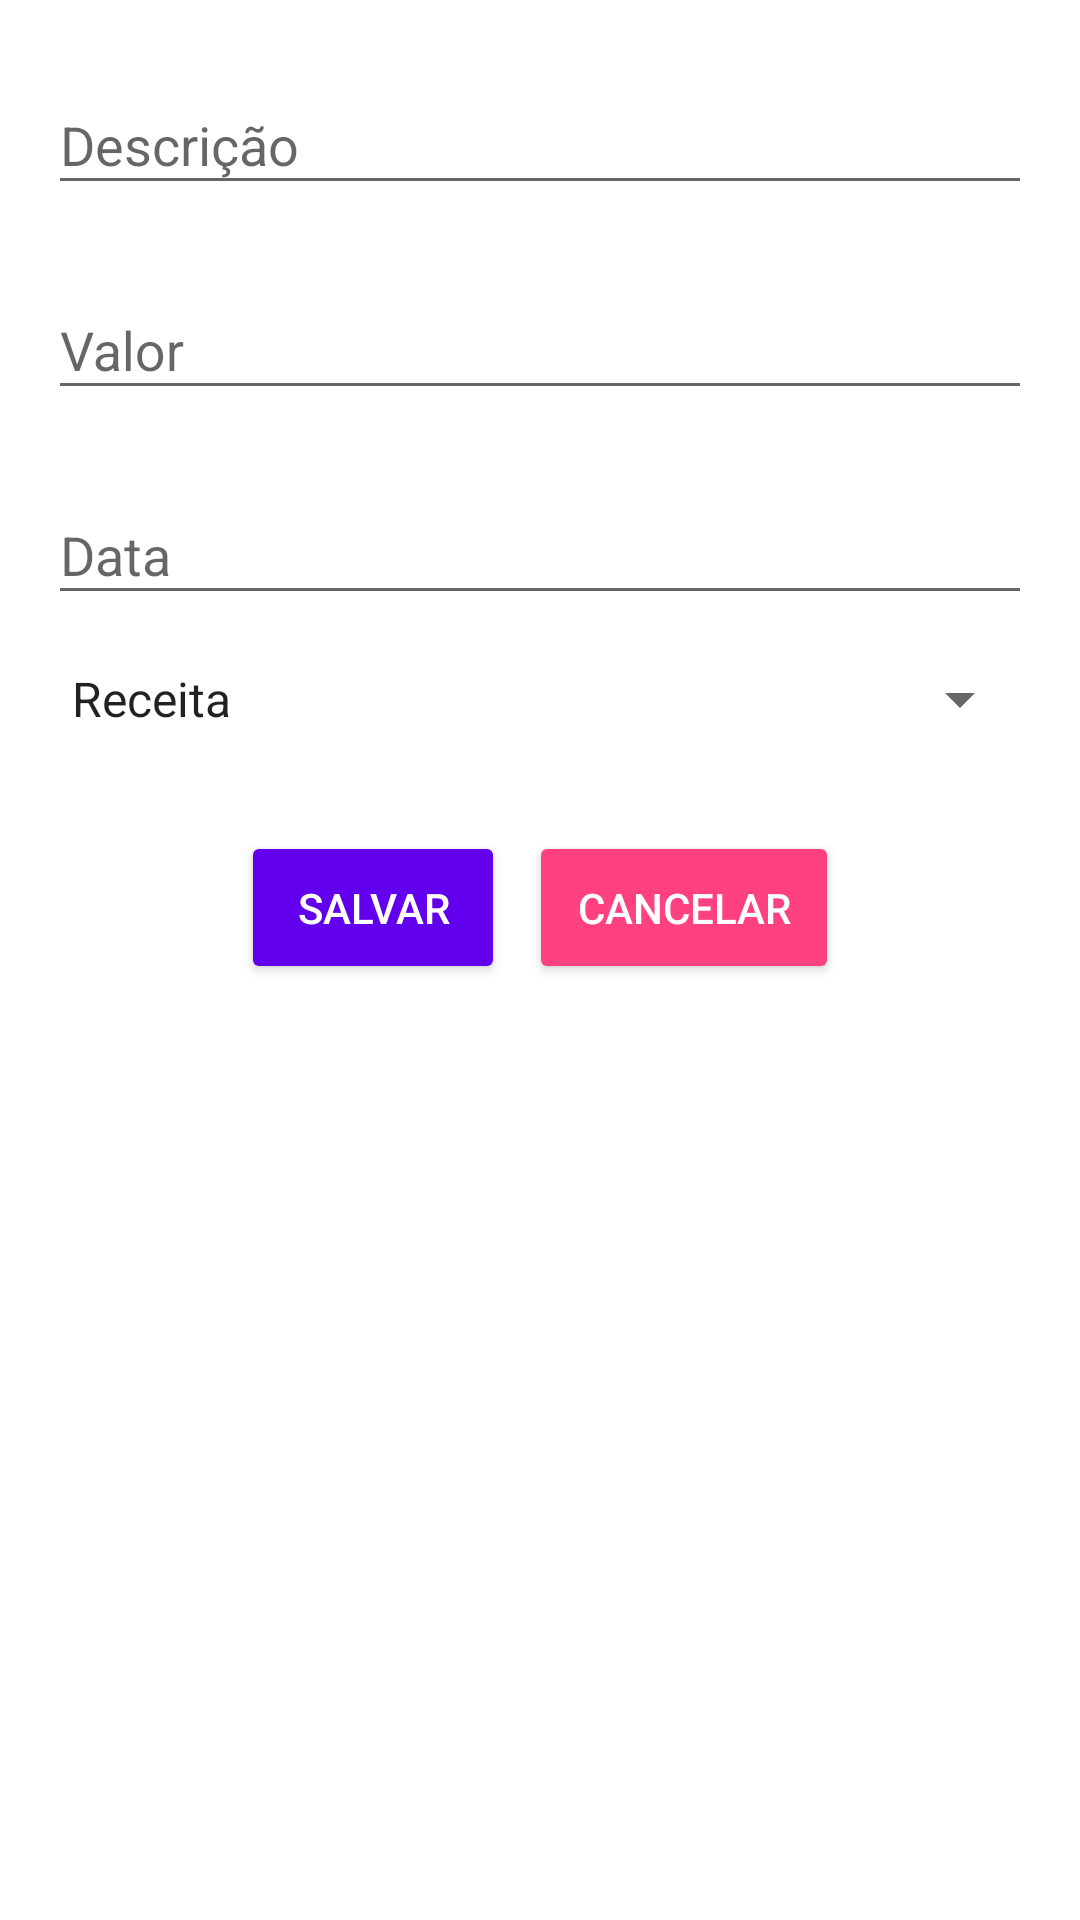

Android layout source for this screen:
<!-- AndroidManifest.xml: application theme Theme.Meucapital -->
<!-- res/layout/activity_novo_lancamento.xml -->
<LinearLayout xmlns:android="http://schemas.android.com/apk/res/android"
    xmlns:app="http://schemas.android.com/apk/res-auto"
    xmlns:tools="http://schemas.android.com/tools"
    android:layout_width="match_parent"
    android:layout_height="match_parent"
    android:orientation="vertical"
    android:padding="16dp"
    tools:context=".NovoLancamentoActivity">

    <com.google.android.material.textfield.TextInputLayout
        android:layout_width="match_parent"
        android:layout_height="wrap_content"
        android:hint="Descrição"
        android:layout_marginBottom="16dp">

        <com.google.android.material.textfield.TextInputEditText
            android:id="@+id/etDescricao"
            android:layout_width="match_parent"
            android:layout_height="wrap_content" />
    </com.google.android.material.textfield.TextInputLayout>

    <com.google.android.material.textfield.TextInputLayout
        android:layout_width="match_parent"
        android:layout_height="wrap_content"
        android:hint="Valor"
        android:layout_marginBottom="16dp">

        <com.google.android.material.textfield.TextInputEditText
            android:id="@+id/etValor"
            android:layout_width="match_parent"
            android:layout_height="wrap_content"
            android:inputType="numberDecimal" />
    </com.google.android.material.textfield.TextInputLayout>

    <com.google.android.material.textfield.TextInputLayout
        android:layout_width="match_parent"
        android:layout_height="wrap_content"
        android:hint="Data"
        android:layout_marginBottom="16dp">

        <com.google.android.material.textfield.TextInputEditText
            android:id="@+id/etData"
            android:layout_width="match_parent"
            android:layout_height="wrap_content"
            android:focusable="false"
            android:clickable="true" />
    </com.google.android.material.textfield.TextInputLayout>

    <Spinner
        android:id="@+id/spTipoLancamento"
        android:layout_width="match_parent"
        android:layout_height="wrap_content"
        android:entries="@array/tipo_lancamento_array"
        android:layout_marginBottom="16dp" />

    <LinearLayout
        android:layout_width="match_parent"
        android:layout_height="wrap_content"
        android:orientation="horizontal"
        android:gravity="center"
        android:paddingTop="16dp">

        <Button
            android:id="@+id/btnSalvar"
            android:layout_width="wrap_content"
            android:layout_height="wrap_content"
            android:text="Salvar"
            android:backgroundTint="@color/primary"
            android:textColor="@android:color/white"
            android:padding="16dp" />

        <Button
            android:id="@+id/btnCancelar"
            android:layout_width="wrap_content"
            android:layout_height="wrap_content"
            android:text="Cancelar"
            android:backgroundTint="@color/colorAccent"
            android:textColor="@android:color/white"
            android:padding="16dp"
            android:layout_marginStart="8dp" />
    </LinearLayout>

</LinearLayout>
<!-- resources referenced by this layout -->
<resources>
  <string-array name="tipo_lancamento_array">
          <item>Receita</item>
          <item>Despesa</item>
      </string-array>
  <color name="colorAccent">#FF4081</color>
  <color name="primary">#6200EE</color>
  <style name="Theme.Meucapital" parent="Theme.AppCompat.Light.DarkActionBar">
          
          <item name="colorPrimary">@color/purple_500</item>
          <item name="colorPrimaryVariant">@color/purple_700</item>
          <item name="colorOnPrimary">@color/white</item>
          <item name="colorSecondary">@color/teal_200</item>
          <item name="colorSecondaryVariant">@color/teal_700</item>
          <item name="colorOnSecondary">@color/black</item>
          <item name="android:windowBackground">@color/white</item>
      </style>
  <color name="purple_500">#9C27B0</color>
  <color name="purple_700">#7B1FA2</color>
  <color name="white">#FFFFFF</color>
  <color name="teal_200">#03DAC5</color>
  <color name="teal_700">#018786</color>
  <color name="black">#000000</color>
</resources>
